Image classification data set "DatasetEnfermedadesOregano" (GabrielFMH/DatasetEnfermedadesOregano on GitHub). Class labels (7): alternaria, mosaic, OIDIO, mosca blanca, healthy oregano, roya, trips.

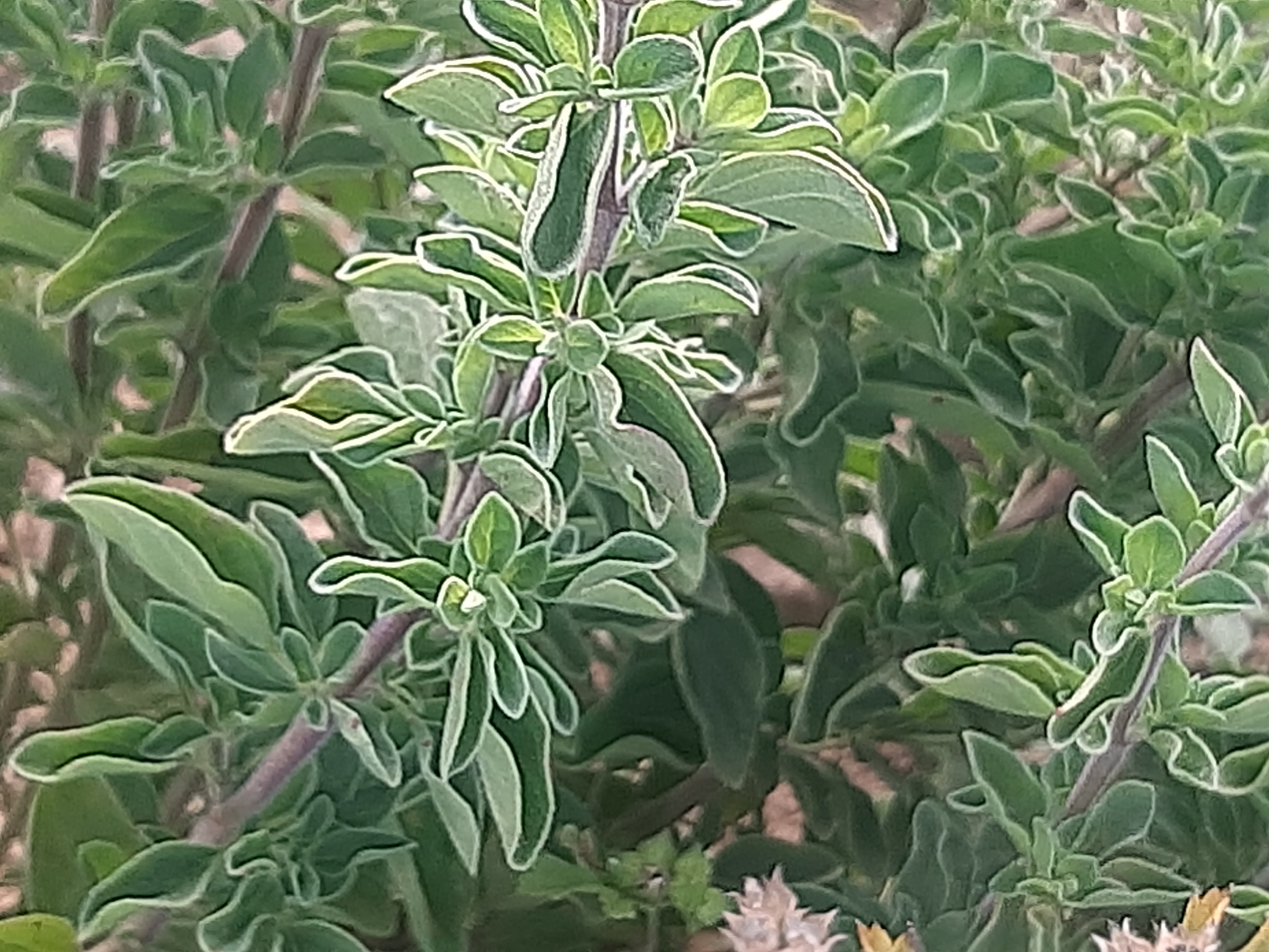
Label: healthy oregano

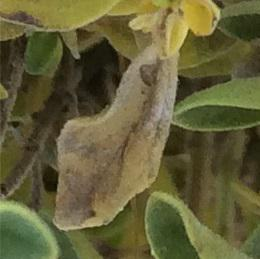
Label: alternaria

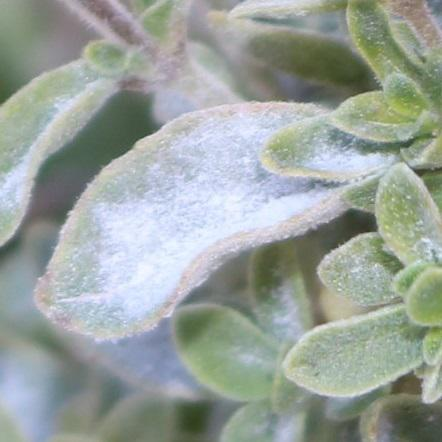
Label: OIDIO

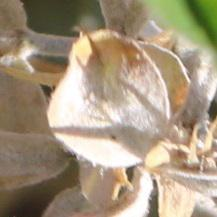
Label: OIDIO

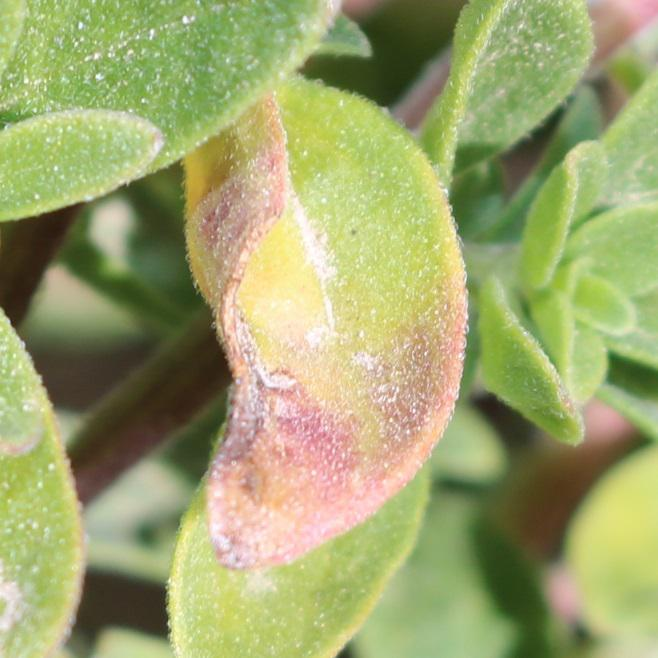
Label: alternaria

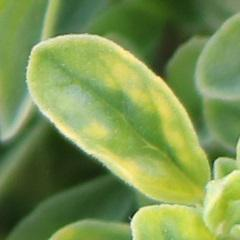
Label: mosaic
